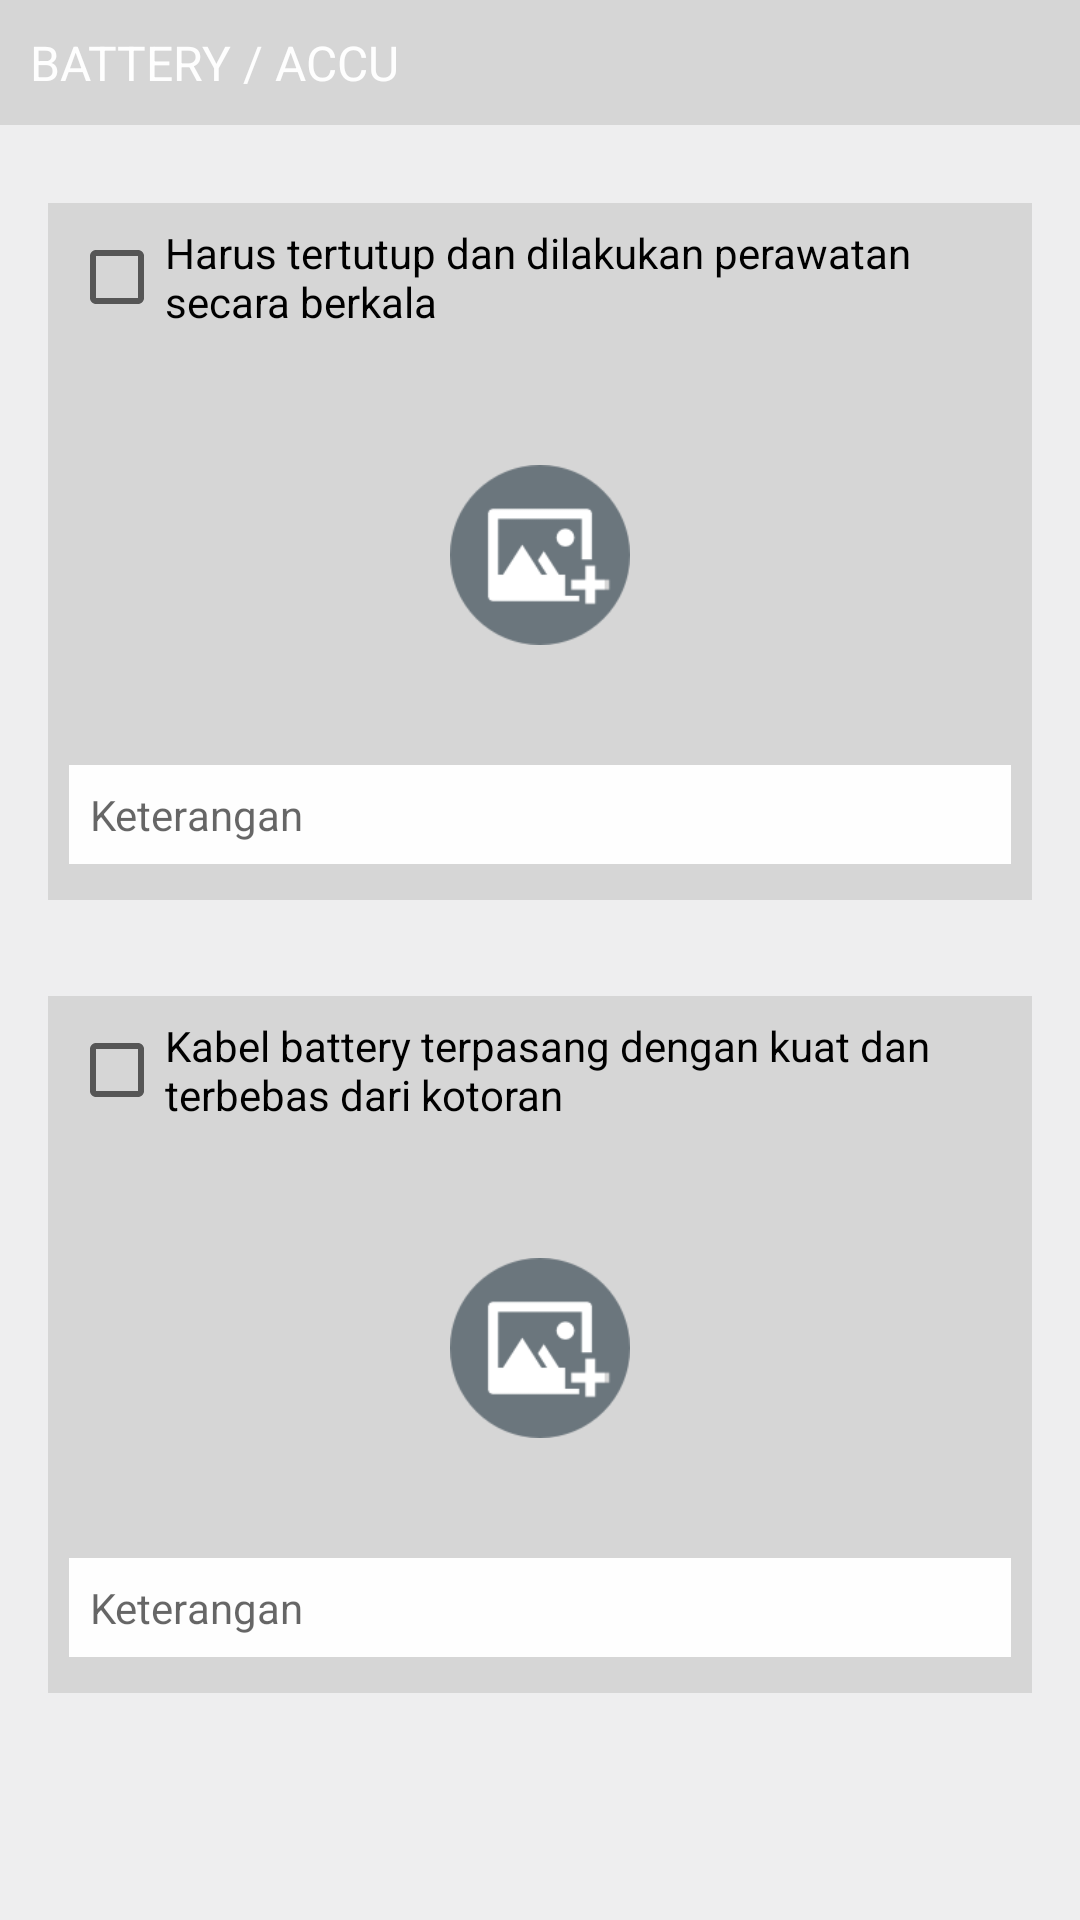

The Android layout XML behind this screen, and the referenced resources:
<!-- AndroidManifest.xml: application theme AppTheme -->
<!-- res/layout/fragment_pengecekan_battery.xml -->
<ScrollView
    xmlns:android="http://schemas.android.com/apk/res/android"
    xmlns:tools="http://schemas.android.com/tools"
    android:layout_width="match_parent"
    android:layout_height="wrap_content"
    android:fillViewport="true"
    android:background="@color/colorGrey"
    tools:context="com.digitcreativestudio.auditmobil.HomeActivity">
    <LinearLayout
        android:layout_width="match_parent"
        android:layout_height="wrap_content"
        android:orientation="vertical">
        <TextView
            android:layout_width="match_parent"
            android:layout_height="wrap_content"
            android:text="@string/text_battery"
            style="@style/title_header"/>
        <LinearLayout
            android:layout_width="match_parent"
            android:layout_height="wrap_content"
            android:orientation="vertical"
            style="@style/itemCekStyle">
            <LinearLayout
                android:layout_width="match_parent"
                android:layout_height="wrap_content"
                android:orientation="horizontal"
                android:gravity="center_vertical"
                android:layout_marginBottom="10dp">
                <CheckBox
                    android:id="@+id/check_well_maintained"
                    android:layout_width="wrap_content"
                    android:layout_height="wrap_content"
                    android:text="@string/text_battery_1" />
            </LinearLayout>
            <RelativeLayout
                android:layout_width="match_parent"
                android:layout_height="wrap_content">
                <ImageView
                    android:id="@+id/image_well_maintained"
                    android:layout_width="match_parent"
                    android:layout_height="130dp" />
                <ImageView
                    android:id="@+id/image_well_maintained_add"
                    android:layout_centerInParent="true"
                    android:src="@drawable/ic_add_image"
                    android:layout_width="60dp"
                    android:layout_height="60dp"/>
                <TextView
                    android:id="@+id/text_well_maintained_change_image"
                    android:layout_width="match_parent"
                    android:layout_height="wrap_content"
                    android:text="@string/change_image"
                    style="@style/textChangeImage"/>
            </RelativeLayout>
            <EditText
                android:id="@+id/edit_well_maintained_information"
                android:layout_width="match_parent"
                android:layout_height="wrap_content"
                android:hint="@string/hint_ket"
                style="@style/editTextStyle"/>
        </LinearLayout>
        <LinearLayout
            android:layout_width="match_parent"
            android:layout_height="wrap_content"
            android:orientation="vertical"
            style="@style/itemCekStyle">
            <LinearLayout
                android:layout_width="match_parent"
                android:layout_height="wrap_content"
                android:orientation="horizontal"
                android:gravity="center_vertical"
                android:layout_marginBottom="10dp">
                <CheckBox
                    android:id="@+id/check_well_installed"
                    android:layout_width="wrap_content"
                    android:layout_height="wrap_content"
                    android:text="@string/text_battery_2"/>
            </LinearLayout>
            <RelativeLayout
                android:layout_width="match_parent"
                android:layout_height="wrap_content">
                <ImageView
                    android:id="@+id/image_well_installed"
                    android:layout_width="match_parent"
                    android:layout_height="130dp" />
                <ImageView
                    android:id="@+id/image_well_installed_add"
                    android:layout_centerInParent="true"
                    android:src="@drawable/ic_add_image"
                    android:layout_width="60dp"
                    android:layout_height="60dp"/>
                <TextView
                    android:id="@+id/text_well_installed_change_image"
                    android:layout_width="match_parent"
                    android:layout_height="wrap_content"
                    android:text="@string/change_image"
                    style="@style/textChangeImage"/>
            </RelativeLayout>
            <EditText
                android:id="@+id/edit_well_installed_information"
                android:layout_width="match_parent"
                android:layout_height="wrap_content"
                android:hint="@string/hint_ket"
                style="@style/editTextStyle"/>
        </LinearLayout>
    </LinearLayout>
</ScrollView>
<!-- resources referenced by this layout -->
<resources>
  <color name="colorGrey">#eeeeef</color>
  <!-- drawable ic_add_image: png bitmap (drawable, 4363 bytes) -->
  <string name="change_image">Tap to change</string>
  <string name="hint_ket">Keterangan</string>
  <string name="text_battery">Battery / Accu</string>
  <string name="text_battery_1">Harus tertutup dan dilakukan perawatan secara berkala</string>
  <string name="text_battery_2">Kabel battery terpasang dengan kuat dan terbebas dari kotoran</string>
  <style name="editTextStyle">
          <item name="android:padding">7dp</item>
          <item name="android:background">@color/colorWhite</item>
          <item name="android:textSize">14sp</item>
          <item name="android:layout_marginTop">5dp</item>
          <item name="android:layout_marginBottom">5dp</item>
      </style>
  <style name="itemCekStyle">
          <item name="android:padding">7dp</item>
          <item name="android:layout_margin">16dp</item>
          <item name="android:background">@color/colorGreyDark</item>
      </style>
  <style name="textChangeImage">
          <item name="android:padding">4dp</item>
          <item name="android:background">#af000000</item>
          <item name="android:layout_alignParentBottom">true</item>
          <item name="android:gravity">center</item>
          <item name="android:textColor">@color/colorWhite</item>
          <item name="android:visibility">gone</item>
      </style>
  <style name="title_header">
          <item name="android:padding">10dp</item>
          <item name="android:background">@color/colorGreyDark</item>
          <item name="android:textColor">@color/colorWhite</item>
          <item name="android:textSize">16sp</item>
          <item name="android:textAllCaps">true</item>
          <item name="android:layout_marginBottom">10dp</item>
      </style>
  <style name="AppTheme" parent="Theme.AppCompat.Light.DarkActionBar">
          
          <item name="colorPrimary">@color/colorPrimary</item>
          <item name="colorPrimaryDark">@color/colorPrimaryDark</item>
          <item name="colorAccent">@color/colorAccent</item>
      </style>
  <color name="colorWhite">#fefefe</color>
  <color name="colorGreyDark">#d6d6d6</color>
  <color name="colorPrimary">#026fb8</color>
  <color name="colorPrimaryDark">#035c97</color>
  <color name="colorAccent">#abce25</color>
</resources>
